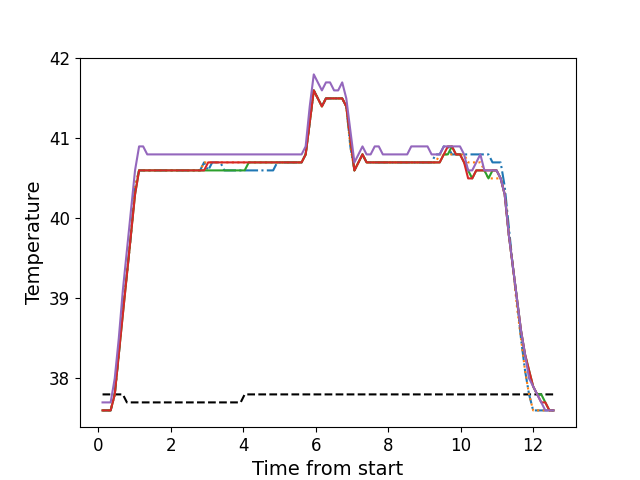

The file beside this chart, header and first rows:
, times, neutral, z1, z2, z3, z4, z5
0, 0.1216, 37.8, 37.6, 37.6, 37.6, 37.6, 37.7
1, 0.2327, 37.8, 37.6, 37.6, 37.6, 37.6, 37.7
2, 0.3453, 37.8, 37.6, 37.6, 37.6, 37.6, 37.7
3, 0.4579, 37.8, 37.8, 37.8, 37.8, 37.8, 38.0
4, 0.5695, 37.8, 38.3, 38.3, 38.3, 38.3, 38.5
5, 0.6812, 37.8, 38.9, 38.9, 38.8, 38.8, 39.1
6, 0.7938, 37.7, 39.3, 39.3, 39.3, 39.3, 39.6
7, 0.9054, 37.7, 39.8, 39.8, 39.8, 39.8, 40.1
8, 1.018, 37.7, 40.4, 40.4, 40.3, 40.3, 40.6
9, 1.13, 37.7, 40.6, 40.6, 40.6, 40.6, 40.9
10, 1.242, 37.7, 40.6, 40.6, 40.6, 40.6, 40.9
11, 1.354, 37.7, 40.6, 40.6, 40.6, 40.6, 40.8
12, 1.466, 37.7, 40.6, 40.6, 40.6, 40.6, 40.8
13, 1.578, 37.7, 40.6, 40.6, 40.6, 40.6, 40.8
14, 1.69, 37.7, 40.6, 40.6, 40.6, 40.6, 40.8
15, 1.803, 37.7, 40.6, 40.6, 40.6, 40.6, 40.8
16, 1.914, 37.7, 40.6, 40.6, 40.6, 40.6, 40.8
17, 2.026, 37.7, 40.6, 40.6, 40.6, 40.6, 40.8
18, 2.139, 37.7, 40.6, 40.6, 40.6, 40.6, 40.8
19, 2.25, 37.7, 40.6, 40.6, 40.6, 40.6, 40.8
20, 2.363, 37.7, 40.6, 40.6, 40.6, 40.6, 40.8
21, 2.475, 37.7, 40.6, 40.6, 40.6, 40.6, 40.8
22, 2.587, 37.7, 40.6, 40.6, 40.6, 40.6, 40.8
23, 2.699, 37.7, 40.6, 40.6, 40.6, 40.6, 40.8
24, 2.811, 37.7, 40.6, 40.6, 40.6, 40.6, 40.8
25, 2.923, 37.7, 40.7, 40.7, 40.6, 40.6, 40.8
26, 3.035, 37.7, 40.6, 40.7, 40.6, 40.7, 40.8
27, 3.147, 37.7, 40.7, 40.7, 40.6, 40.7, 40.8
28, 3.259, 37.7, 40.7, 40.7, 40.6, 40.7, 40.8
29, 3.372, 37.7, 40.7, 40.7, 40.6, 40.7, 40.8
30, 3.484, 37.7, 40.6, 40.7, 40.6, 40.7, 40.8
31, 3.596, 37.7, 40.6, 40.7, 40.6, 40.7, 40.8
32, 3.707, 37.7, 40.6, 40.7, 40.6, 40.7, 40.8
33, 3.819, 37.7, 40.6, 40.7, 40.6, 40.7, 40.8
34, 3.932, 37.7, 40.6, 40.7, 40.6, 40.7, 40.8
35, 4.043, 37.8, 40.6, 40.7, 40.6, 40.7, 40.8
36, 4.156, 37.8, 40.6, 40.7, 40.7, 40.7, 40.8
37, 4.268, 37.8, 40.6, 40.7, 40.7, 40.7, 40.8
38, 4.38, 37.8, 40.6, 40.7, 40.7, 40.7, 40.8
39, 4.492, 37.8, 40.6, 40.7, 40.7, 40.7, 40.8
40, 4.604, 37.8, 40.6, 40.7, 40.7, 40.7, 40.8
41, 4.716, 37.8, 40.6, 40.7, 40.7, 40.7, 40.8
42, 4.828, 37.8, 40.6, 40.7, 40.7, 40.7, 40.8
43, 4.941, 37.8, 40.7, 40.7, 40.7, 40.7, 40.8
44, 5.052, 37.8, 40.7, 40.7, 40.7, 40.7, 40.8
45, 5.164, 37.8, 40.7, 40.7, 40.7, 40.7, 40.8
46, 5.276, 37.8, 40.7, 40.7, 40.7, 40.7, 40.8
47, 5.389, 37.8, 40.7, 40.7, 40.7, 40.7, 40.8
48, 5.5, 37.8, 40.7, 40.7, 40.7, 40.7, 40.8
49, 5.613, 37.8, 40.7, 40.7, 40.7, 40.7, 40.8
50, 5.725, 37.8, 40.8, 40.8, 40.8, 40.8, 40.9
51, 5.837, 37.8, 41.2, 41.2, 41.2, 41.2, 41.4
52, 5.949, 37.8, 41.6, 41.6, 41.6, 41.6, 41.8
53, 6.061, 37.8, 41.5, 41.5, 41.5, 41.5, 41.7
54, 6.173, 37.8, 41.4, 41.4, 41.4, 41.4, 41.6
55, 6.285, 37.8, 41.5, 41.5, 41.5, 41.5, 41.7
56, 6.397, 37.8, 41.5, 41.5, 41.5, 41.5, 41.7
57, 6.509, 37.8, 41.5, 41.5, 41.5, 41.5, 41.6
58, 6.622, 37.8, 41.5, 41.5, 41.5, 41.5, 41.6
59, 6.733, 37.8, 41.5, 41.5, 41.5, 41.5, 41.7
... 52 more rows
